Run: headless pygame with SDL's dummy video driver; simulated clock (each Clock.tick advances the game by its frame time, no real sleeping); random seed 0; keys injected as events and as key.get_pressed() state; mouse plan: one left click at the window centre at the start of phase 2, then a move to the lower-right quarter at the start of phase 3.
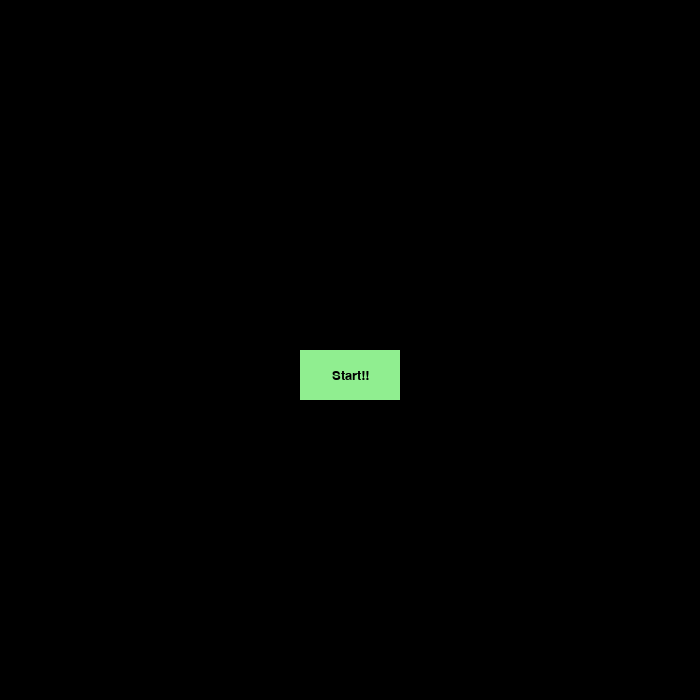
Frame 1 of 4 · flips 1–60 · no input
Frame 2 of 4 · flips 61–180 · clicked the window centre · tapped SPACE, RETURN · held RIGHT (→), D · screen unchanged from frame 1, image omitted
Frame 3 of 4 · flips 181–300 · moved the mouse to the lower-right quarter · held DOWN (↓), S · screen unchanged from frame 2, image omitted
Frame 4 of 4 · flips 301–420 · held LEFT (←), A, UP (↑), W · screen unchanged from frame 3, image omitted

The pygame program that drew these frames:

import pygame # spillfunksjoner
import random
import sys # funksjon for å lukke vindu

class Ball:
    """Klasse for å holde informasjon om alle ballene: radius, plassering, fart, farge"""
    def __init__(self, radius, plassering, fart, farge):
        self.radius = radius
        self.plassering = pygame.Vector2(plassering)
        self.fart = pygame.Vector2(fart)
        self.farge = farge

    def flytt(self):
        """Funksjon for å bevege ballene ved å øke posisjon med fart. Denne brukes på motstanderballene"""
        self.plassering += self.fart
        self.sjekk_grenser()

    def sjekk_grenser(self):
        """Funksjon for å hindre at ting beveger seg utenfor rammene på skjermen.
        Sjekker om ballen er utenfor 0x/y eller gitt høyde/bredde"""
        if self.plassering.x <= 0 or self.plassering.x >= SKJERM_BREDDE:
            self.fart.x *= -1
        if self.plassering.y <= 0 or self.plassering.y >= SKJERM_HOYDE:
            self.fart.y *= -1

    def tegn(self, skjerm):
        """Funksjon for å tegne ballen innenfor skjermen, med farge, x/y-posisjon og radius"""
        pygame.draw.circle(skjerm, self.farge, (int(self.plassering.x), int(self.plassering.y)), self.radius)

class SpillSkjerm:
    """Klasse for å lage et GUI: skjerm og skriftstørrelse"""
    def __init__(self, skjerm):
        self.skjerm = skjerm
        self.font = pygame.font.Font(None, 36)

    def tegn_tekst(self, tekst, farge, x, y):
        """Lager tekst"""
        tekst_objekt = self.font.render(tekst, 1, farge)
        tekst_rekt = tekst_objekt.get_rect()
        tekst_rekt.topleft = (x, y)
        self.skjerm.blit(tekst_objekt, tekst_rekt)

    def knapp(self, melding, x, y, bredde, hoyde, ic, ac, handling=None):
        """Lager knapp: x, y, bredde, høyde, farge tekst, farge knapp"""
        mus = pygame.mouse.get_pos()
        klikk = pygame.mouse.get_pressed()
        if x + bredde > mus[0] > x and y + hoyde > mus[1] > y:
            pygame.draw.rect(self.skjerm, ac, (x, y, bredde, hoyde))
            if klikk[0] == 1 and handling is not None:
                handling()
        else:
            pygame.draw.rect(self.skjerm, ic, (x, y, bredde, hoyde))

        liten_tekst = pygame.font.Font(None, 20)
        tekst_surf = liten_tekst.render(melding, True, (0, 0, 0))
        tekst_rekt = tekst_surf.get_rect()
        tekst_rekt.center = ((x + (bredde / 2)), (y + (hoyde / 2)))
        self.skjerm.blit(tekst_surf, tekst_rekt)

class Spill:
    """Spillklasse: skjerm, tid, GUI"""
    def __init__(self):
        pygame.init()
        self.skjerm = pygame.display.set_mode((SKJERM_BREDDE, SKJERM_HOYDE))
        self.klokke = pygame.time.Clock()
        self.skjerm_manager = SpillSkjerm(self.skjerm)   # Skjerm, lager skjermen

    def start(self):
        """Starter startskjermen"""
        self.intro()

    def intro(self):
        """Lager startskjermen"""
        intro = True
        while intro:
            for event in pygame.event.get():
                if event.type == pygame.QUIT:
                    pygame.quit()
                    sys.exit()
            self.skjerm.fill(BAKGRUNNS_FARGE)
            self.skjerm_manager.knapp('Start!!', SKJERM_BREDDE/2 - 50, SKJERM_HOYDE/2 ,  100, 50, (144, 238, 144), (105, 255, 105), self.hoved_spill)
            pygame.display.update()
            self.klokke.tick(15) # FPS

    def slutt_spill(self, poeng, melding='Game over :('):
        """Lager sluttskjermen"""
        slutt = True
        while slutt:
            for event in pygame.event.get():
                if event.type == pygame.QUIT:
                    pygame.quit()
                    sys.exit()
            self.skjerm.fill((255,255,255)) # Gjør vinnskjermen hvit for en kul transformasjon
            self.skjerm_manager.tegn_tekst(melding, (0, 0, 0),  SKJERM_BREDDE/2 - 60, SKJERM_HOYDE/2 - 150)
            self.skjerm_manager.tegn_tekst(f'Poeng: {poeng}', (0, 0, 0), SKJERM_BREDDE/2 - 45, SKJERM_HOYDE/2 - 50)
            self.skjerm_manager.knapp('restart?', SKJERM_BREDDE/2 - 50, SKJERM_HOYDE/2, 100, 50, (255, 127, 127), (255, 100, 100), self.hoved_spill)
            pygame.display.update()
            self.klokke.tick(15)

    def hoved_spill(self):
        """Implementerer spilllogikken"""
        spiller = Ball(10, pygame.mouse.get_pos(), (0, 0), SPILLER_FARGE)
        tilfeldige_baller = []   # Ballene som spawnes
        poeng = 0  # Antall baller som er spist
        kjorer = True  
        ball_timer = 0  

        while kjorer:
            for event in pygame.event.get(): # Paranoid .-.
                if event.type == pygame.QUIT:
                    pygame.quit()
                    sys.exit()

            spiller.plassering = pygame.Vector2(pygame.mouse.get_pos()) # Posisjon til mus

            # Lager nye baller
            if ball_timer <= 0:
                ny_ball = Ball(random.randint(5, 50), 
                                (random.randint(0, SKJERM_BREDDE), random.randint(0, SKJERM_HOYDE)),
                                [random.choice([-2, -1, 1, 2]), random.choice([-2, -1, 1, 2])],
                                BALL_FARGE)
                tilfeldige_baller.append(ny_ball)
                ball_timer = 50 # Tid mellom hver ball
            else:
                ball_timer -= 1 # - for hver ball

            for ball in tilfeldige_baller[:]:
                ball.flytt()
                # Sjekker om ballen er spiselig
                if spiller.radius > ball.radius and spiller.plassering.distance_to(ball.plassering) < spiller.radius + ball.radius:
                    spiller.radius += ball.radius // 2  # Øker radius
                    tilfeldige_baller.remove(ball)
                    poeng += 1  # Legger til poeng når en ball spises
                elif spiller.radius <= ball.radius and spiller.plassering.distance_to(ball.plassering) < spiller.radius + ball.radius:
                    self.slutt_spill(poeng)  # Enderspillet om ballen treffer en større ball
                    kjorer = False
                    break

            # Om spilleren dekker mesteparten av skjermen, vinner de
            if spiller.radius >= min(SKJERM_HOYDE, SKJERM_BREDDE) / 1.5:
                self.slutt_spill(poeng, melding='Du vant!') 
                break

            if not kjorer:
                break

            # Tegner alt
            self.skjerm.fill(BAKGRUNNS_FARGE)
            spiller.tegn(self.skjerm)
            for ball in tilfeldige_baller:
                ball.tegn(self.skjerm)

            pygame.display.flip()
            self.klokke.tick(FPS)

if __name__ == '__main__':
    SKJERM_BREDDE, SKJERM_HOYDE = 700, 700
    BAKGRUNNS_FARGE = (0, 0, 0)
    SPILLER_FARGE = (255, 255, 255)
    BALL_FARGE = (255, 50, 255)
    FPS = 60
    spill = Spill()
    spill.start()
